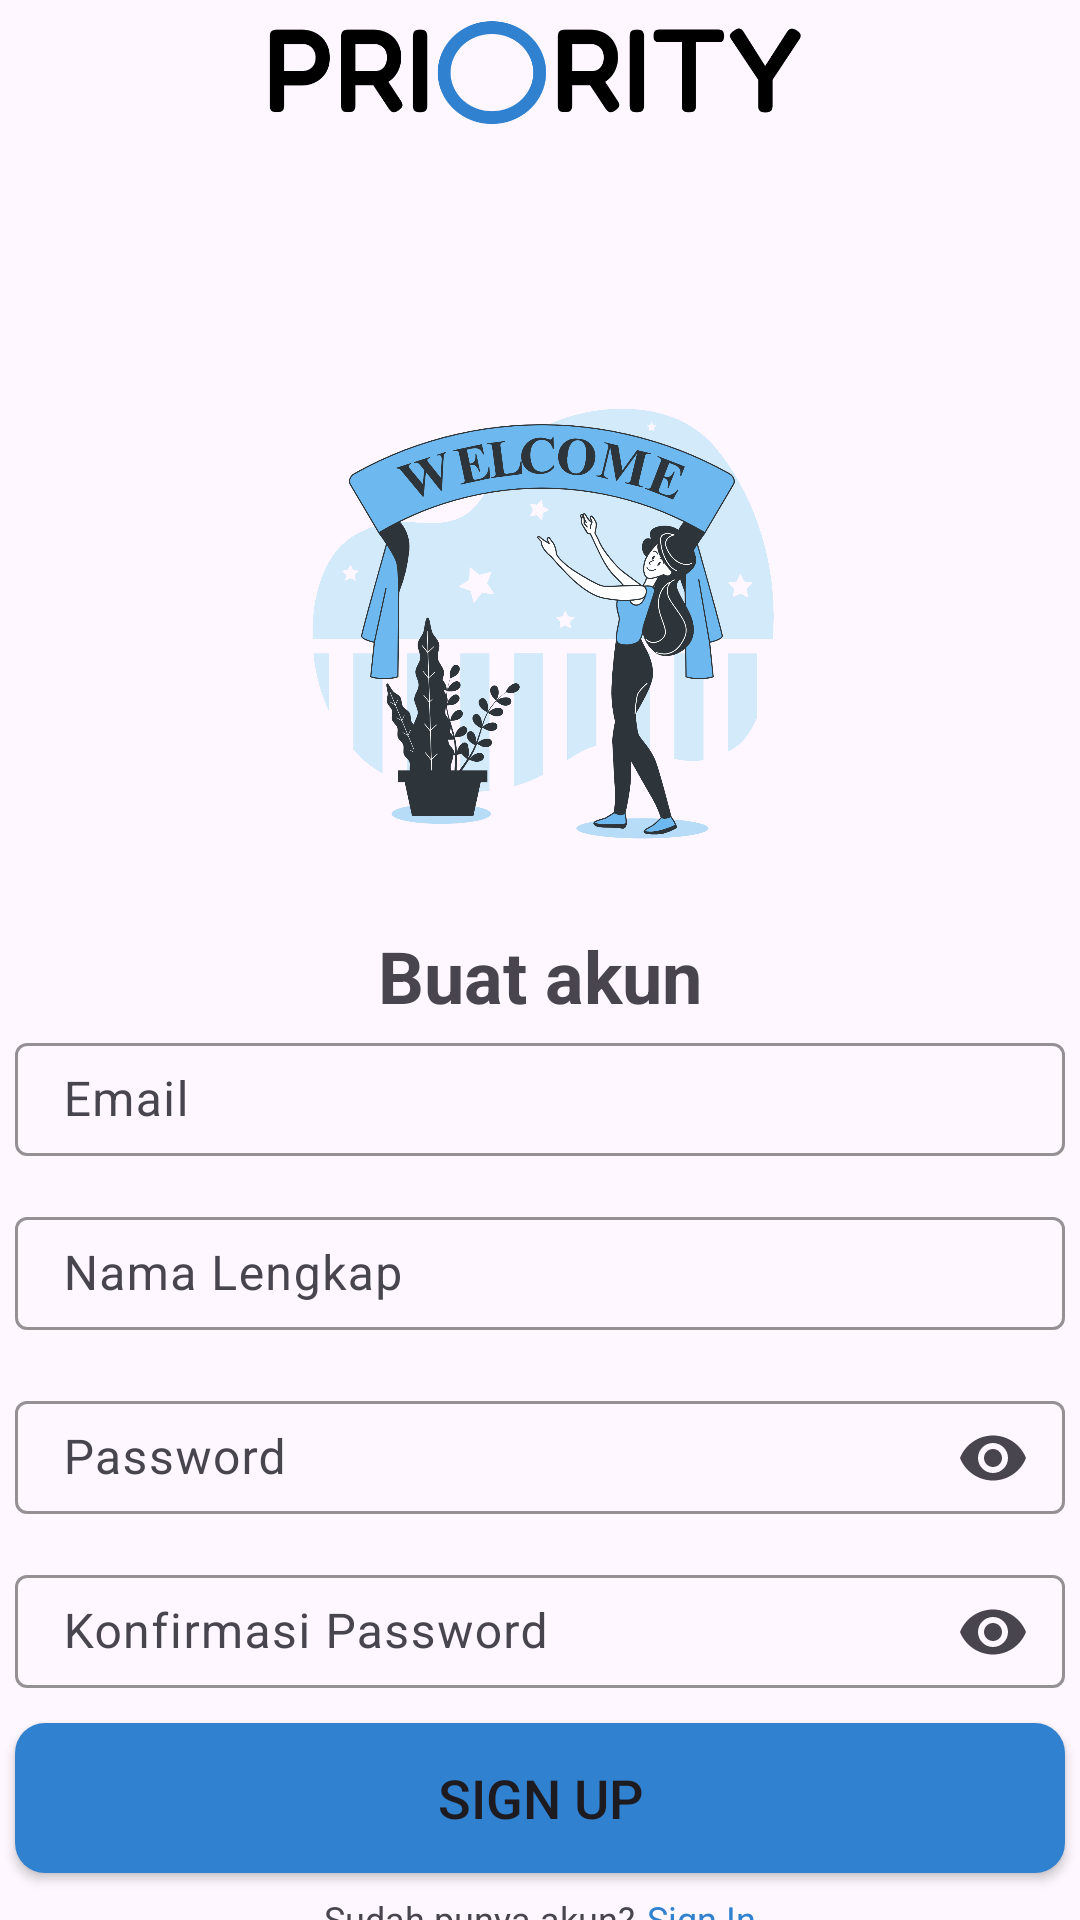

Here is an Android app screen rendered from its layout file. Give the layout XML and the strings, colors and styles it references.
<!-- AndroidManifest.xml: application theme Theme.Priority -->
<!-- res/layout/activity_sign_up.xml -->
<?xml version="1.0" encoding="utf-8"?>
<androidx.constraintlayout.widget.ConstraintLayout xmlns:android="http://schemas.android.com/apk/res/android"
    xmlns:app="http://schemas.android.com/apk/res-auto"
    xmlns:tools="http://schemas.android.com/tools"
    android:layout_width="match_parent"
    android:layout_height="match_parent"
    tools:context=".view.login.SignUpActivity">

    <ImageView
        android:id="@+id/img_item_photo"
        android:layout_width="185dp"
        android:layout_height="48dp"
        android:layout_marginStart="18dp"
        android:layout_marginTop="0dp"
        android:layout_marginEnd="18dp"
        android:paddingTop="0dp"
        android:paddingBottom="3dp"
        android:scaleType="centerCrop"
        android:src="@drawable/logo_txt"
        app:layout_constraintEnd_toEndOf="parent"
        app:layout_constraintStart_toStartOf="parent"
        app:layout_constraintTop_toTopOf="parent"
        tools:src="@drawable/logo_txt" />

    <ImageView
        android:id="@+id/img_welcome"
        android:layout_width="200dp"
        android:layout_height="200dp"
        android:layout_marginTop="60dp"
        android:src="@drawable/welcome"
        app:layout_constraintEnd_toEndOf="parent"
        app:layout_constraintStart_toStartOf="parent"
        app:layout_constraintTop_toBottomOf="@+id/img_item_photo" />

    <TextView
        android:id="@+id/textView4"
        android:layout_width="wrap_content"
        android:layout_height="wrap_content"
        android:layout_marginTop="1dp"
        android:text="@string/desc_signup_txt"
        android:textSize="24sp"
        android:textStyle="bold"
        app:layout_constraintEnd_toEndOf="parent"
        app:layout_constraintStart_toStartOf="parent"
        app:layout_constraintTop_toBottomOf="@+id/img_welcome" />

    <com.google.android.material.textfield.TextInputLayout
        android:id="@+id/etEmail"
        android:layout_width="350dp"
        android:layout_height="50dp"
        android:layout_marginTop="1dp"
        android:layout_marginStart="8dp"
        android:layout_marginEnd="8dp"
        app:hintAnimationEnabled="true"
        app:hintEnabled="true"
        app:layout_constraintEnd_toEndOf="parent"
        app:layout_constraintStart_toStartOf="parent"
        app:layout_constraintTop_toBottomOf="@id/textView4"
        app:boxStrokeColor="@color/blue_ligth"
        app:hintTextColor="@color/blue"
        app:errorTextColor="@color/blue">

        <com.google.android.material.textfield.TextInputEditText
            android:layout_width="match_parent"
            android:layout_height="wrap_content"
            android:hint="@string/email_txt"
            android:inputType="text|textEmailAddress"
            android:paddingStart="16dp"
            android:paddingTop="8dp"
            android:paddingEnd="16dp"
            android:paddingBottom="8dp"
            android:password="false"
            android:textColor="@color/blue"
            android:textColorHint="@color/blue"/>
    </com.google.android.material.textfield.TextInputLayout>

    <com.google.android.material.textfield.TextInputLayout
        android:id="@+id/etFullname"
        android:layout_width="350dp"
        android:layout_height="50dp"
        android:layout_marginTop="8dp"
        android:layout_marginStart="8dp"
        android:layout_marginEnd="8dp"
        app:hintAnimationEnabled="true"
        app:hintEnabled="true"
        app:layout_constraintEnd_toEndOf="parent"
        app:layout_constraintStart_toStartOf="parent"
        app:layout_constraintTop_toBottomOf="@id/etEmail"
        app:boxStrokeColor="@color/blue_ligth"
        app:hintTextColor="@color/blue"
        app:errorTextColor="@color/blue">

        <com.google.android.material.textfield.TextInputEditText
            android:layout_width="match_parent"
            android:layout_height="wrap_content"
            android:hint="@string/fname_txt"
            android:inputType="text|textPersonName"
            android:paddingStart="16dp"
            android:paddingTop="8dp"
            android:paddingEnd="16dp"
            android:paddingBottom="8dp"
            android:textColor="@color/blue"
            android:textColorHint="@color/blue"/>
    </com.google.android.material.textfield.TextInputLayout>

    <com.google.android.material.textfield.TextInputLayout
        android:id="@+id/etPassword"
        android:layout_width="350dp"
        android:layout_height="50dp"
        android:layout_marginStart="8dp"
        android:layout_marginTop="8dp"
        android:layout_marginEnd="8dp"
        app:layout_constraintEnd_toEndOf="parent"
        app:layout_constraintStart_toStartOf="parent"
        app:layout_constraintTop_toBottomOf="@+id/etFullname"
        app:endIconMode="password_toggle"
        app:boxStrokeColor="@color/blue_ligth"
        app:hintTextColor="@color/blue"
        app:errorTextColor="@color/blue">

        <com.google.android.material.textfield.TextInputEditText
            android:id="@+id/tvPass"
            android:layout_width="match_parent"
            android:layout_height="wrap_content"
            android:hint="@string/password_txt"
            android:inputType="textPassword"
            android:paddingStart="16dp"
            android:paddingTop="8dp"
            android:paddingEnd="16dp"
            android:paddingBottom="8dp"
            android:password="true"
            android:textColor="@color/blue"
            android:textColorHint="@color/blue"/>
    </com.google.android.material.textfield.TextInputLayout>

    <com.google.android.material.textfield.TextInputLayout
        android:id="@+id/etConfirmPassword"
        android:layout_width="350dp"
        android:layout_height="50dp"
        android:layout_marginStart="8dp"
        android:layout_marginTop="8dp"
        android:layout_marginEnd="8dp"
        app:layout_constraintEnd_toEndOf="parent"
        app:layout_constraintStart_toStartOf="parent"
        app:layout_constraintTop_toBottomOf="@+id/etPassword"
        app:endIconMode="password_toggle"
        app:boxStrokeColor="@color/blue_ligth"
        app:hintTextColor="@color/blue"
        app:errorTextColor="@color/blue">

        <com.google.android.material.textfield.TextInputEditText
            android:id="@+id/tvConfirmPass"
            android:layout_width="match_parent"
            android:layout_height="wrap_content"
            android:hint="@string/confirm_password_txt"
            android:inputType="textPassword"
            android:paddingStart="16dp"
            android:paddingTop="8dp"
            android:paddingEnd="16dp"
            android:paddingBottom="8dp"
            android:password="true"
            android:textColor="@color/blue"
            android:textColorHint="@color/blue"/>
    </com.google.android.material.textfield.TextInputLayout>

    <Button
        android:id="@+id/btnSignUp"
        android:layout_width="350dp"
        android:layout_height="50dp"
        android:layout_margin="8dp"
        android:layout_marginStart="8dp"
        android:layout_marginTop="24dp"
        android:layout_marginEnd="8dp"
        android:background="@drawable/btn_bg"
        android:text="@string/signup_short"
        android:textSize="18sp"
        app:backgroundTint="@color/btn_color_state"
        app:layout_constraintEnd_toEndOf="parent"
        app:layout_constraintHorizontal_bias="0.511"
        app:layout_constraintStart_toStartOf="parent"
        app:layout_constraintTop_toBottomOf="@+id/etConfirmPassword" />

    <LinearLayout
        android:id="@+id/linearLayout"
        android:layout_width="match_parent"
        android:layout_height="wrap_content"
        android:layout_marginTop="7dp"
        android:gravity="center"
        android:orientation="horizontal"
        app:layout_constraintTop_toBottomOf="@+id/btnSignUp"
        tools:ignore="MissingConstraints"
        tools:layout_editor_absoluteX="-16dp">

        <TextView
            android:id="@+id/textView"
            android:layout_width="wrap_content"
            android:layout_height="wrap_content"
            android:text="@string/link_signup_txt_long"
            android:textSize="12sp" />

        <TextView
            android:id="@+id/txt_signin"

            android:layout_width="wrap_content"
            android:layout_height="match_parent"
            android:layout_marginLeft="4dp"
            android:text="@string/link_signin_txt"
            android:textColor="@color/colorPrimary"
            android:textSize="12sp" />
    </LinearLayout>

    
    
    
    
    
    
    
    
    
    

    
    
    
    
    
    
    
    
    
    

</androidx.constraintlayout.widget.ConstraintLayout>
<!-- resources referenced by this layout -->
<resources>
  <color name="blue">#3081D0</color>
  <color name="blue_ligth">#6DB9EF</color>
  <color name="colorPrimary">#3081D0</color>
  <!-- drawable btn_bg (drawable) -->
  <?xml version="1.0" encoding="utf-8"?>
  <shape xmlns:android="http://schemas.android.com/apk/res/android"
      android:shape="rectangle">
      <solid android:color="@color/btn_color_state"/>
      <corners android:radius="10dp" />
  
  </shape>
  <!-- drawable logo_txt: png bitmap (drawable, 12333 bytes) -->
  <!-- drawable welcome: png bitmap (drawable, 396909 bytes) -->
  <string name="confirm_password_txt">Konfirmasi Password</string>
  <string name="desc_signup_txt">Buat akun</string>
  <string name="email_txt">Email</string>
  <string name="fname_txt">Nama Lengkap</string>
  <string name="link_signin_txt">Sign In</string>
  <string name="link_signup_txt_long">Sudah punya akun?</string>
  <string name="password_txt">Password</string>
  <string name="signup_short">SIGN UP</string>
  <style name="Theme.Priority" parent="Base.Theme.Priority" />
  <style name="Base.Theme.Priority" parent="Theme.Material3.DayNight.NoActionBar">
          
          
      </style>
</resources>
